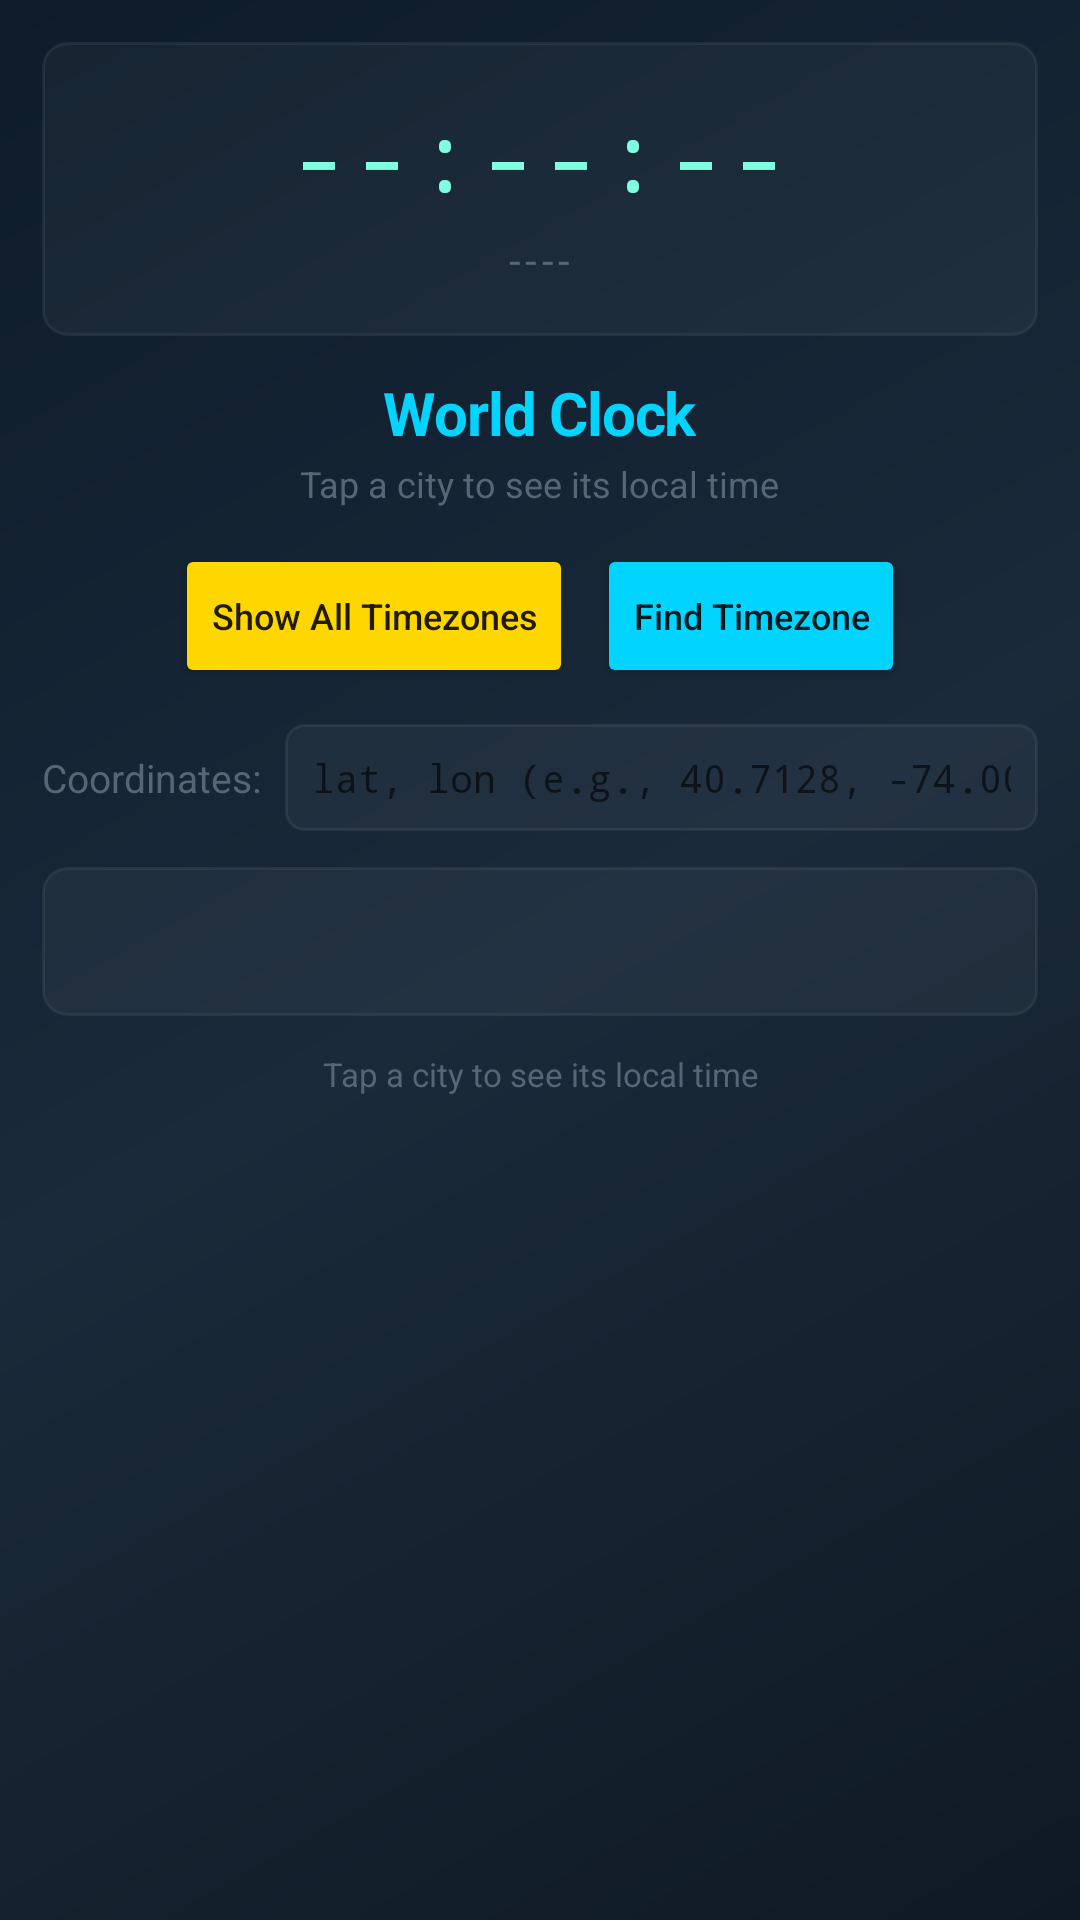

Android layout source for this screen:
<!-- AndroidManifest.xml: application theme Theme.WorldTimes -->
<!-- res/layout/fragment_clock.xml -->
<?xml version="1.0" encoding="utf-8"?>
<ScrollView xmlns:android="http://schemas.android.com/apk/res/android"
    android:layout_width="match_parent"
    android:layout_height="match_parent"
    android:scrollbars="none">

    <LinearLayout
        android:layout_width="match_parent"
        android:layout_height="wrap_content"
        android:orientation="vertical"
        android:padding="14dp">

        
        <LinearLayout
            android:layout_width="match_parent"
            android:layout_height="wrap_content"
            android:orientation="vertical"
            android:gravity="center"
            android:background="@drawable/btn_city_grid"
            android:padding="16dp"
            android:layout_marginBottom="12dp">

            <TextView
                android:id="@+id/clockTime"
                android:layout_width="wrap_content"
                android:layout_height="wrap_content"
                android:fontFamily="monospace"
                android:textSize="32sp"
                android:textColor="@color/clock_color"
                android:letterSpacing="0.05"
                android:text="--:--:--" />

            <TextView
                android:id="@+id/clockDate"
                android:layout_width="wrap_content"
                android:layout_height="wrap_content"
                android:textSize="14sp"
                android:textColor="@color/text_muted"
                android:letterSpacing="0.1"
                android:layout_marginTop="4dp"
                android:text="----" />
        </LinearLayout>

        
        <LinearLayout
            android:layout_width="match_parent"
            android:layout_height="wrap_content"
            android:orientation="vertical"
            android:gravity="center"
            android:layout_marginBottom="12dp">

            <TextView
                android:layout_width="wrap_content"
                android:layout_height="wrap_content"
                android:text="World Clock"
                android:textSize="20sp"
                android:textColor="@color/accent_blue"
                android:textStyle="bold"
                android:letterSpacing="-0.02" />

            <TextView
                android:layout_width="wrap_content"
                android:layout_height="wrap_content"
                android:text="@string/tap_city_hint"
                android:textSize="12sp"
                android:textColor="@color/text_muted"
                android:layout_marginTop="2dp" />
        </LinearLayout>

        
        <LinearLayout
            android:layout_width="match_parent"
            android:layout_height="wrap_content"
            android:orientation="horizontal"
            android:gravity="center"
            android:layout_marginBottom="12dp">

            <Button
                android:id="@+id/btnShowAll"
                android:layout_width="wrap_content"
                android:layout_height="wrap_content"
                android:text="@string/show_all_timezones"
                android:textAllCaps="false"
                android:textSize="12sp"
                android:backgroundTint="@color/secondary" />

            <Button
                android:id="@+id/btnCoordFind"
                android:layout_width="wrap_content"
                android:layout_height="wrap_content"
                android:text="@string/find_timezone"
                android:textAllCaps="false"
                android:textSize="12sp"
                android:backgroundTint="@color/primary"
                android:layout_marginStart="8dp" />
        </LinearLayout>

        
        <LinearLayout
            android:layout_width="match_parent"
            android:layout_height="wrap_content"
            android:orientation="horizontal"
            android:gravity="center"
            android:layout_marginBottom="12dp">

            <TextView
                android:layout_width="wrap_content"
                android:layout_height="wrap_content"
                android:text="Coordinates:"
                android:textSize="13sp"
                android:textColor="@color/text_muted"
                android:layout_marginEnd="8dp" />

            <EditText
                android:id="@+id/coordsInput"
                android:layout_width="0dp"
                android:layout_height="wrap_content"
                android:layout_weight="1"
                android:hint="@string/coordinates_hint"
                android:inputType="text"
                android:fontFamily="monospace"
                android:textSize="13sp"
                android:background="@drawable/bg_utc_block"
                android:padding="9dp"
                android:textColor="@color/text_primary"
                android:maxLines="1"
                android:imeOptions="actionDone" />
        </LinearLayout>

        
        <LinearLayout
            android:id="@+id/timeInfoCard"
            android:layout_width="match_parent"
            android:layout_height="wrap_content"
            android:orientation="vertical"
            android:gravity="center"
            android:background="@drawable/btn_city_grid"
            android:padding="16dp"
            android:layout_marginBottom="12dp">

            <TextView
                android:id="@+id/timeInfoText"
                android:layout_width="wrap_content"
                android:layout_height="wrap_content"
                android:textSize="13sp"
                android:textColor="@color/text_muted"
                android:gravity="center" />
        </LinearLayout>

        
        <LinearLayout
            android:id="@+id/cityGridContainer"
            android:layout_width="match_parent"
            android:layout_height="wrap_content"
            android:orientation="vertical">

            <TextView
                android:layout_width="match_parent"
                android:layout_height="wrap_content"
                android:text="Tap a city to see its local time"
                android:textSize="11sp"
                android:textColor="@color/text_muted"
                android:gravity="center"
                android:layout_marginBottom="8dp"
                android:id="@+id/gridHint" />

            
            <LinearLayout
                android:id="@+id/cityGrid"
                android:layout_width="match_parent"
                android:layout_height="wrap_content"
                android:orientation="vertical"
                android:visibility="gone" />

        </LinearLayout>

    </LinearLayout>

</ScrollView>
<!-- resources referenced by this layout -->
<resources>
  <color name="accent_blue">#00d4ff</color>
  <color name="clock_color">#80ffe0</color>
  <color name="primary">#00d4ff</color>
  <color name="secondary">#ffd700</color>
  <color name="text_muted">#556677</color>
  <color name="text_primary">#e0e8f0</color>
  <!-- drawable bg_utc_block (drawable) -->
  <?xml version="1.0" encoding="utf-8"?>
  <shape xmlns:android="http://schemas.android.com/apk/res/android">
      <solid android:color="#0Affffff" />
      <corners android:radius="6dp" />
      <stroke
          android:width="1dp"
          android:color="#10ffffff" />
  </shape>
  <!-- drawable btn_city_grid (drawable) -->
  <?xml version="1.0" encoding="utf-8"?>
  <shape xmlns:android="http://schemas.android.com/apk/res/android">
      <solid android:color="#0Affffff" />
      <corners android:radius="8dp" />
      <stroke
          android:width="1dp"
          android:color="#10ffffff" />
  </shape>
  <string name="coordinates_hint">lat, lon (e.g., 40.7128, -74.0060)</string>
  <string name="find_timezone">Find Timezone</string>
  <string name="show_all_timezones">Show All Timezones</string>
  <string name="tap_city_hint">Tap a city to see its local time</string>
  <style name="Theme.WorldTimes" parent="Theme.MaterialComponents.DayNight.NoActionBar">
          <item name="colorPrimary">@color/primary</item>
          <item name="colorPrimaryVariant">@color/primary_dark</item>
          <item name="colorOnPrimary">@color/white</item>
          <item name="colorSecondary">@color/secondary</item>
          <item name="colorSecondaryVariant">@color/secondary_dark</item>
          <item name="colorOnSecondary">@color/white</item>
          <item name="android:colorBackground">@color/background_start</item>
          <item name="colorSurface">@color/background_mid</item>
          <item name="colorOnSurface">@color/text_primary</item>
          <item name="android:statusBarColor">@color/background_start</item>
          <item name="android:navigationBarColor">@color/background_end</item>
          <item name="android:windowBackground">@drawable/bg_gradient</item>
      </style>
  <color name="primary_dark">#0099cc</color>
  <color name="white">#FFFFFF</color>
  <color name="secondary_dark">#ccaa00</color>
  <color name="background_start">#0f1923</color>
  <color name="background_mid">#1a2a3a</color>
  <color name="background_end">#0d1b2a</color>
  <!-- drawable bg_gradient (drawable) -->
  <?xml version="1.0" encoding="utf-8"?>
  <shape xmlns:android="http://schemas.android.com/apk/res/android">
      <gradient
          android:startColor="#0f1923"
          android:centerColor="#1a2a3a"
          android:endColor="#0d1b2a"
          android:angle="135" />
  </shape>
</resources>
